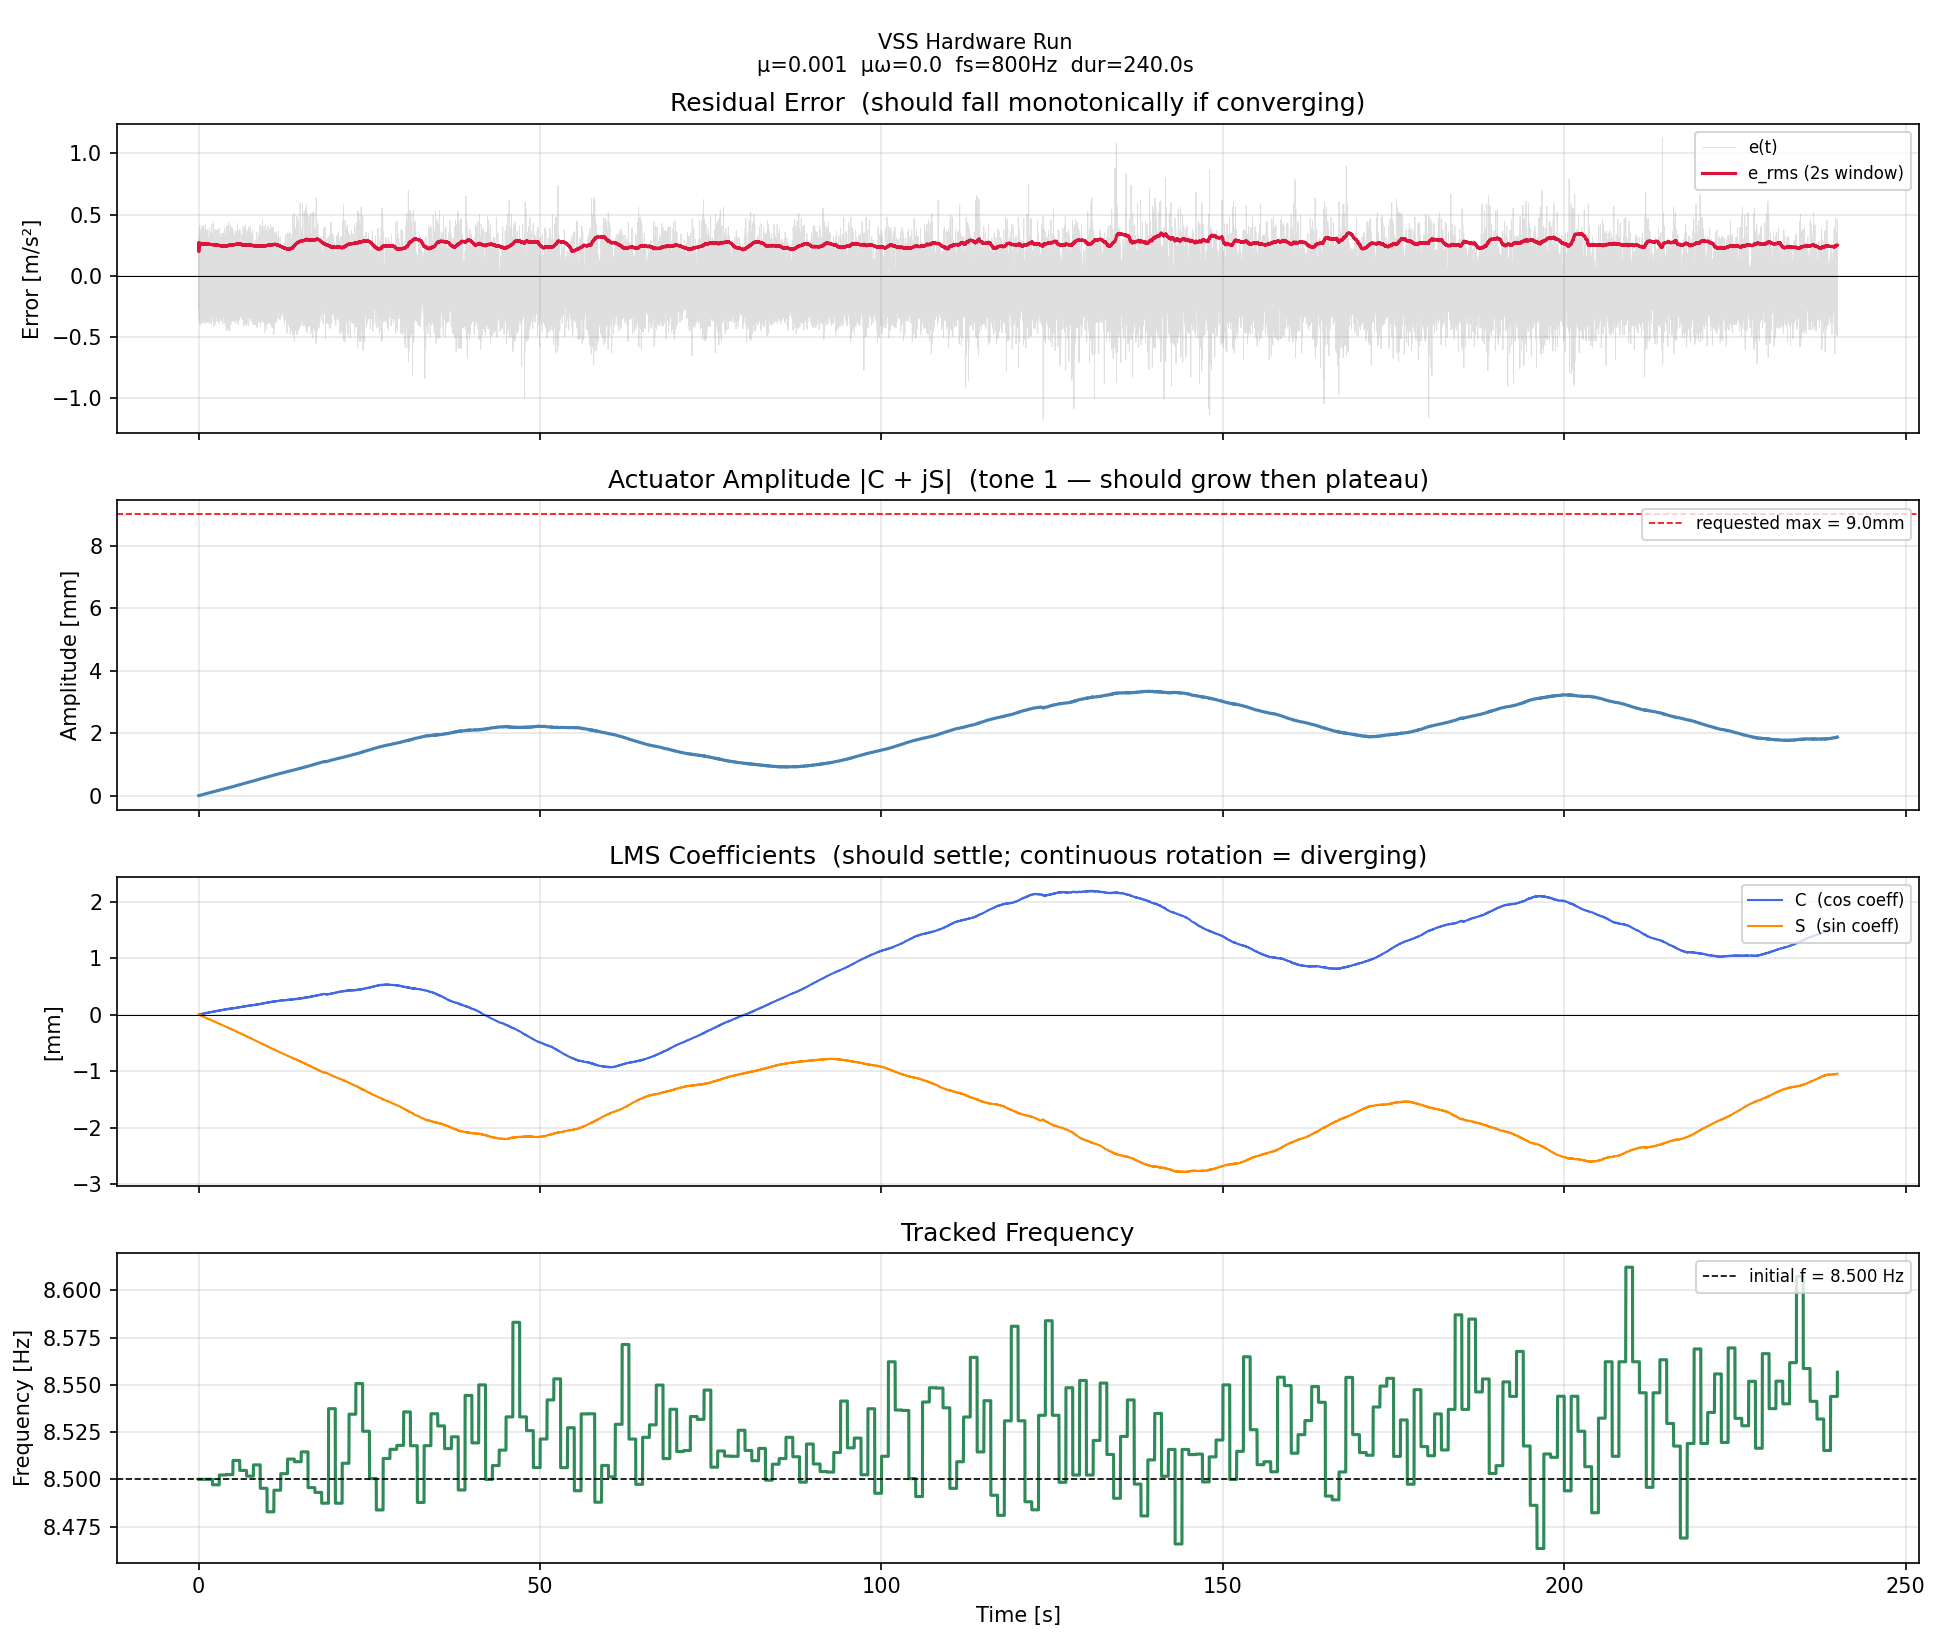

The file beside this chart, header and first rows:
# VSS hardware run — 2026-04-20T12:59:15
# mu=0.001  mu_omega=0.0  control_fs=800…
# cancel_dur=240.0s  actual_dur=240.01s …
# F_init_hz=[8.499999966281907]  max_amp…
# dir_invert=True  simulate=False
# NOTE: C_mm, S_mm, f_hz, A_mm are tone 1 only
t_s, e_m_s2, C_mm, S_mm, f_hz, A_mm
0.009195, -0.268, 0.002408, 0.000679, 8.5, 0.002501
0.01919, -0.08136, 0.003409, 0.001635, 8.5, 0.003781
0.02919, 0.3111, 0.003430, 0.000704, 8.5, 0.003502
0.03919, 0.3302, 0.004266, -0.001690, 8.5, 0.004588
0.04919, -0.09571, 0.005159, -0.002728, 8.5, 0.005836
0.05919, -0.28, 0.003861, -0.002597, 8.5, 0.004653
0.06919, -0.3589, 0.001588, -0.003503, 8.5, 0.003846
0.07919, -0.2249, 0.000013, -0.005370, 8.5, 0.005370
0.08919, 0.09093, -0.000260, -0.006186, 8.5, 0.006191
0.09919, -0.02632, -0.000350, -0.005819, 8.5, 0.005830
0.1092, -0.3805, 0.000760, -0.006429, 8.5, 0.006474
0.1192, -0.3254, 0.003641, -0.006764, 8.5, 0.007681
0.1292, -0.2393, 0.005845, -0.005801, 8.5, 0.008235
0.1392, 0.06939, 0.006683, -0.004817, 8.5, 0.008238
0.1492, 0.4116, 0.006726, -0.006043, 8.5, 0.009042
0.1592, 0.146, 0.007839, -0.008542, 8.5, 0.01159
0.1692, -0.2345, 0.008098, -0.008892, 8.5, 0.01203
0.1792, -0.3087, 0.006099, -0.008832, 8.5, 0.01073
0.1892, -0.3374, 0.003900, -0.01001, 8.5, 0.01075
0.1992, -0.08136, 0.002590, -0.01205, 8.5, 0.01232
0.2092, 0.1053, 0.002540, -0.01251, 8.5, 0.01276
0.2192, -0.2034, 0.002338, -0.01201, 8.5, 0.01224
0.2292, -0.402, 0.003927, -0.01286, 8.5, 0.01345
0.2392, -0.2752, 0.006982, -0.01284, 8.5, 0.01461
0.2492, -0.1292, 0.008732, -0.0118, 8.5, 0.01468
0.2592, 0.2465, 0.009115, -0.01126, 8.5, 0.01449
0.2692, 0.3733, 0.009246, -0.01333, 8.5, 0.01622
0.2792, 0.3733, 0.01087, -0.01579, 8.5, 0.01917
0.2892, -0.03828, 0.0106, -0.01566, 8.5, 0.01891
0.2992, -0.2847, 0.008355, -0.01584, 8.5, 0.01791
0.3092, -0.3517, 0.006083, -0.01744, 8.5, 0.01847
0.3192, -0.2824, 0.005168, -0.01948, 8.5, 0.02015
0.3292, 0.02632, 0.005145, -0.01927, 8.5, 0.01995
0.3392, 0.01914, 0.005053, -0.01915, 8.5, 0.01981
0.3492, -0.323, 0.007415, -0.02013, 8.5, 0.02145
0.3592, -0.3541, 0.01019, -0.01972, 8.5, 0.0222
0.3692, -0.2345, 0.01174, -0.01851, 8.5, 0.02192
0.3792, -0.01675, 0.01191, -0.01821, 8.5, 0.02176
0.3892, 0.3781, 0.01245, -0.02076, 8.5, 0.0242
0.3992, 0.213, 0.01362, -0.02218, 8.5, 0.02603
0.4092, -0.1531, 0.01279, -0.02199, 8.5, 0.02543
0.4192, -0.2967, 0.01063, -0.02247, 8.5, 0.02486
0.4292, -0.3613, 0.008580, -0.02437, 8.5, 0.02583
0.4392, -0.1627, 0.008104, -0.02577, 8.5, 0.02701
0.4492, 0.1029, 0.007932, -0.02551, 8.5, 0.02671
0.4592, -0.1292, 0.008394, -0.02585, 8.5, 0.02718
0.4692, -0.3876, 0.01089, -0.02642, 8.5, 0.02858
0.4792, -0.3039, 0.01337, -0.02577, 8.5, 0.02903
0.4892, -0.1819, 0.01457, -0.0246, 8.5, 0.02859
0.4992, 0.1819, 0.01455, -0.02534, 8.5, 0.02922
0.5092, 0.4092, 0.01546, -0.02797, 8.5, 0.03196
0.5192, 0.04546, 0.0164, -0.02907, 8.5, 0.03338
0.5292, -0.2512, 0.01528, -0.02899, 8.5, 0.03277
0.5392, -0.3374, 0.01301, -0.02982, 8.5, 0.03254
... 23,947 more rows
